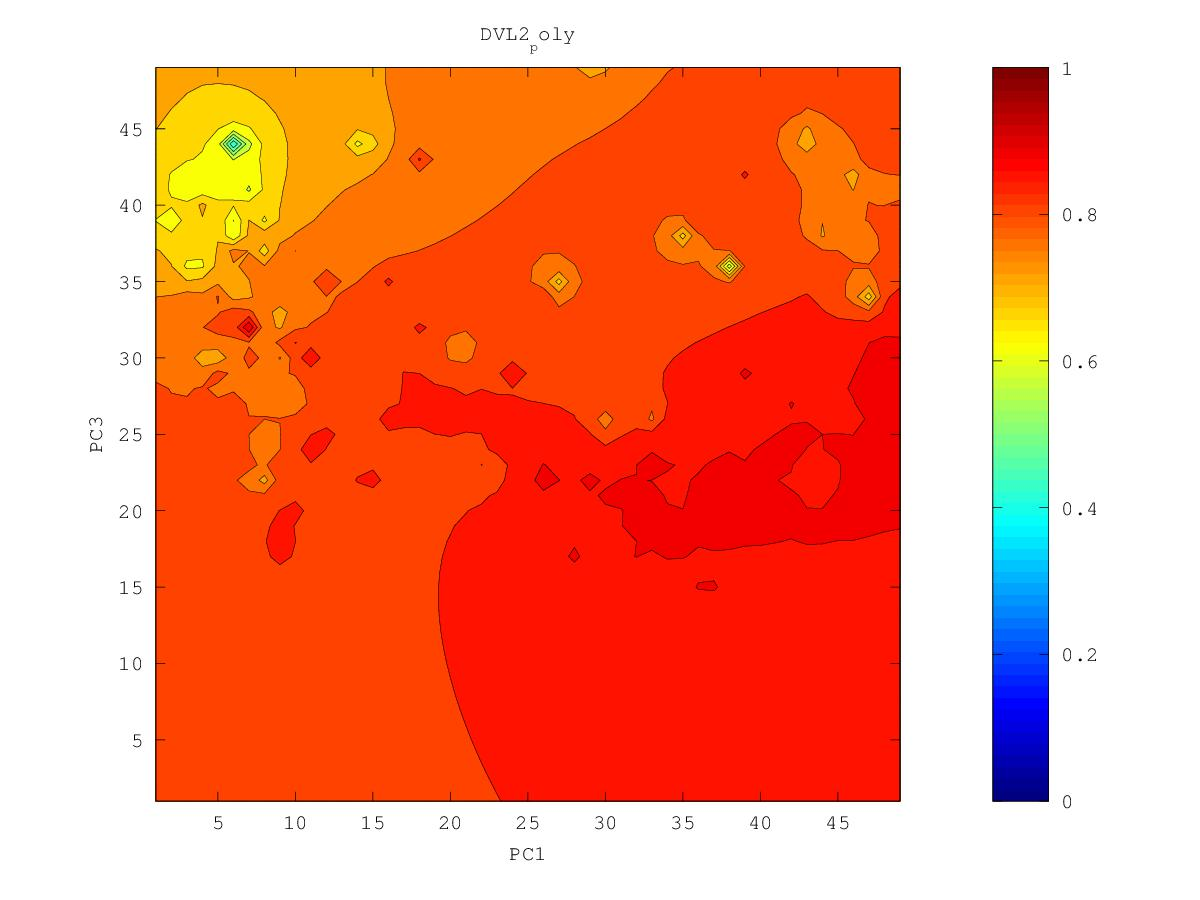

Values plotted in this chart, from the file beside it:
0.820984203416, 0.820828837467, 0.820374486071, 0.81966224299, 0.818802890371, 0.817725534808, 0.814763766409, 0.804599937825, 0.766230804092, 0.821821507055, 0.82812341639, 0.828386920368, 0.826644519087, 0.842291323565, 0.838475067233, 0.864581047459, 0.887158696851, 0.890095202016, 0.89930389195, 0.905660103108, 0.915774476698, 0.919767068569, 0.921209625325, 0.915677846376
0.8197, 0.8195, 0.8186, 0.8173, 0.816, 0.8161, 0.8208, 0.8016, 0.7783, 0.802, 0.8221, 0.82, 0.813, 0.8212, 0.8246, 0.8419, 0.8541, 0.8859, 0.9022, 0.901, 0.9106, 0.9207, 0.9231, 0.9253
0.8189, 0.8188, 0.8175, 0.815, 0.8124, 0.8112, 0.8153, 0.7933, 0.7996, 0.804, 0.8052, 0.78, 0.7825, 0.8064, 0.7819, 0.6839, 0.8137, 0.8725, 0.8956, 0.9008, 0.9028, 0.9289, 0.9074, 0.9099
0.8188, 0.8204, 0.8185, 0.8128, 0.8076, 0.8026, 0.7918, 0.7376, 0.7556, 0.7919, 0.7952, 0.7912, 0.7976, 0.8051, 0.7891, 0.781, 0.8293, 0.8677, 0.8867, 0.8898, 0.8952, 0.899, 0.8943, 0.856
0.8189, 0.8288, 0.8303, 0.8101, 0.801, 0.7953, 0.7883, 0.7702, 0.7741, 0.7872, 0.78, 0.7826, 0.8033, 0.8145, 0.8182, 0.8248, 0.8418, 0.8606, 0.8743, 0.8823, 0.8877, 0.8905, 0.8889, 0.8775
0.8168, 0.8214, 0.8187, 0.8034, 0.7863, 0.7807, 0.7881, 0.7901, 0.7916, 0.79, 0.7578, 0.7519, 0.807, 0.8299, 0.8363, 0.8411, 0.8514, 0.8616, 0.8718, 0.8798, 0.8848, 0.8881, 0.8928, 0.8943
0.814, 0.8146, 0.8112, 0.7982, 0.7485, 0.7212, 0.7867, 0.7974, 0.8004, 0.7997, 0.7949, 0.7993, 0.8152, 0.8304, 0.8395, 0.8519, 0.8617, 0.8637, 0.8739, 0.8843, 0.8861, 0.8879, 0.8909, 0.8944
0.8123, 0.8138, 0.8146, 0.8102, 0.7834, 0.7758, 0.7957, 0.8045, 0.8081, 0.8095, 0.8105, 0.8141, 0.8211, 0.8293, 0.8377, 0.847, 0.8557, 0.8642, 0.8768, 0.8939, 0.892, 0.8894, 0.8968, 0.894
0.8115, 0.8148, 0.8205, 0.8454, 0.8095, 0.8046, 0.8084, 0.813, 0.8157, 0.8176, 0.8193, 0.8208, 0.8236, 0.8284, 0.8352, 0.8435, 0.8524, 0.8628, 0.8848, 0.888, 0.8913, 0.8872, 0.8907, 0.8911
0.8116, 0.8163, 0.8196, 0.8217, 0.8191, 0.8164, 0.8187, 0.8251, 0.8239, 0.8259, 0.8299, 0.8255, 0.8227, 0.8235, 0.8299, 0.8392, 0.8488, 0.8587, 0.8692, 0.8776, 0.8823, 0.8828, 0.8846, 0.8874
0.8154, 0.8226, 0.8214, 0.8272, 0.8375, 0.8233, 0.8248, 0.8562, 0.8294, 0.8309, 0.8472, 0.8365, 0.8164, 0.8058, 0.8181, 0.8332, 0.8445, 0.854, 0.8628, 0.8723, 0.9061, 0.8794, 0.8809, 0.8842
0.8208, 0.8384, 0.8219, 0.8258, 0.8312, 0.8241, 0.8238, 0.8261, 0.8258, 0.8265, 0.8283, 0.8286, 0.8021, 0.5863, 0.8004, 0.8277, 0.8405, 0.8499, 0.8579, 0.8657, 0.8723, 0.8746, 0.8776, 0.8815
0.8107, 0.8169, 0.8179, 0.82, 0.8218, 0.8219, 0.8221, 0.8224, 0.8226, 0.824, 0.8274, 0.8148, 0.8018, 0.7888, 0.808, 0.8264, 0.8379, 0.8465, 0.8537, 0.8601, 0.8656, 0.8703, 0.8748, 0.8794
0.8064, 0.811, 0.8141, 0.8168, 0.8192, 0.8211, 0.8216, 0.8208, 0.8198, 0.8198, 0.8272, 0.7988, 0.7974, 0.8058, 0.8163, 0.8272, 0.8362, 0.8437, 0.8501, 0.8558, 0.8613, 0.8675, 0.8737, 0.8791
0.8044, 0.8079, 0.8112, 0.8145, 0.8185, 0.8242, 0.8249, 0.8204, 0.8173, 0.8128, 0.7981, 0.6915, 0.7758, 0.8069, 0.8188, 0.8276, 0.8349, 0.8413, 0.8469, 0.8518, 0.8568, 0.8652, 0.88, 0.8841
0.8022, 0.805, 0.8084, 0.8122, 0.8174, 0.8329, 0.8344, 0.82, 0.8159, 0.8111, 0.8001, 0.7788, 0.792, 0.8102, 0.8202, 0.8275, 0.8337, 0.8391, 0.8438, 0.8478, 0.8509, 0.8525, 0.8489, 0.8627
0.7984, 0.8012, 0.8049, 0.809, 0.8136, 0.8191, 0.8204, 0.8175, 0.8154, 0.8129, 0.8091, 0.8058, 0.8086, 0.8152, 0.8215, 0.8272, 0.8323, 0.837, 0.841, 0.8441, 0.8455, 0.8421, 0.8107, 0.7942
0.7916, 0.7957, 0.8007, 0.8053, 0.8095, 0.8129, 0.8147, 0.8152, 0.8153, 0.8157, 0.8158, 0.8149, 0.8154, 0.8181, 0.8221, 0.8264, 0.8307, 0.8349, 0.8385, 0.8412, 0.8422, 0.8399, 0.8325, 0.8361
0.7785, 0.7877, 0.7956, 0.8015, 0.806, 0.8093, 0.8117, 0.8134, 0.8152, 0.8188, 0.8271, 0.8216, 0.8181, 0.8187, 0.8212, 0.8247, 0.8287, 0.8327, 0.8363, 0.839, 0.8403, 0.8394, 0.8358, 0.8323
0.7486, 0.7776, 0.7908, 0.7982, 0.8031, 0.8067, 0.8094, 0.8117, 0.8143, 0.819, 0.8361, 0.8231, 0.8175, 0.8167, 0.8182, 0.8215, 0.8259, 0.8304, 0.8343, 0.8374, 0.8392, 0.8388, 0.8321, 0.7736
0.7237, 0.7727, 0.788, 0.7958, 0.8009, 0.8045, 0.8074, 0.8098, 0.8123, 0.815, 0.8175, 0.8163, 0.8137, 0.8117, 0.8116, 0.8156, 0.8219, 0.8278, 0.8326, 0.8364, 0.839, 0.84, 0.8377, 0.8309
0.7613, 0.7774, 0.7879, 0.7946, 0.7992, 0.8027, 0.8055, 0.8079, 0.81, 0.8117, 0.8125, 0.8117, 0.8087, 0.8022, 0.7943, 0.8033, 0.8168, 0.8254, 0.8313, 0.8358, 0.8393, 0.8422, 0.8449, 0.8509
0.7767, 0.7829, 0.7891, 0.794, 0.7979, 0.8011, 0.8038, 0.806, 0.8079, 0.8092, 0.8098, 0.8088, 0.8049, 0.7912, 0.691, 0.7823, 0.8138, 0.824, 0.8305, 0.8356, 0.84, 0.8439, 0.8483, 0.8545
0.7826, 0.786, 0.7898, 0.7935, 0.7968, 0.7996, 0.8021, 0.8042, 0.806, 0.8073, 0.808, 0.8075, 0.8048, 0.7966, 0.7823, 0.8304, 0.8179, 0.8242, 0.8303, 0.836, 0.8411, 0.8453, 0.8496, 0.8555
0.7847, 0.7871, 0.7899, 0.7927, 0.7955, 0.798, 0.8004, 0.8025, 0.8043, 0.8058, 0.8068, 0.8072, 0.8067, 0.8056, 0.8078, 0.8174, 0.82, 0.8245, 0.8302, 0.8374, 0.8454, 0.8472, 0.8501, 0.855
0.7849, 0.7868, 0.7891, 0.7915, 0.794, 0.7964, 0.7986, 0.8007, 0.8027, 0.8044, 0.8058, 0.807, 0.8081, 0.8093, 0.8119, 0.8157, 0.8194, 0.8234, 0.8287, 0.8376, 0.8876, 0.8489, 0.8503, 0.8538
0.784, 0.7857, 0.7877, 0.7899, 0.7922, 0.7945, 0.7968, 0.7989, 0.801, 0.8029, 0.8048, 0.8066, 0.8084, 0.8105, 0.8129, 0.8157, 0.8182, 0.8207, 0.8242, 0.8312, 0.8406, 0.8477, 0.8526, 0.8527
0.7822, 0.7838, 0.7857, 0.7878, 0.7901, 0.7925, 0.7949, 0.7971, 0.7992, 0.8013, 0.8035, 0.8057, 0.8081, 0.8105, 0.813, 0.8153, 0.8166, 0.8158, 0.8137, 0.8201, 0.8337, 0.8485, 0.8665, 0.8522
0.7797, 0.7812, 0.783, 0.7852, 0.7877, 0.7904, 0.793, 0.7952, 0.7973, 0.7995, 0.8019, 0.8045, 0.8073, 0.8101, 0.8129, 0.8153, 0.816, 0.8107, 0.7783, 0.7909, 0.8282, 0.8452, 0.8545, 0.8537
0.7765, 0.7779, 0.7797, 0.782, 0.7849, 0.7886, 0.792, 0.7938, 0.7952, 0.7973, 0.7999, 0.8029, 0.8062, 0.8095, 0.8129, 0.8161, 0.8189, 0.8188, 0.7911, 0.798, 0.8304, 0.8504, 0.8753, 0.8685
0.7726, 0.7739, 0.7755, 0.7778, 0.7814, 0.7878, 0.7962, 0.7937, 0.7928, 0.7946, 0.7975, 0.801, 0.8048, 0.8089, 0.8131, 0.8175, 0.8235, 0.8391, 0.8297, 0.827, 0.8384, 0.8537, 0.8837, 0.8568
0.7681, 0.7691, 0.7703, 0.772, 0.7755, 0.7847, 0.8553, 0.7921, 0.7889, 0.791, 0.7945, 0.7986, 0.8033, 0.8084, 0.8136, 0.8185, 0.8256, 0.8574, 0.8376, 0.837, 0.8493, 0.8599, 0.8586, 0.8516
0.763, 0.7636, 0.7639, 0.7641, 0.7654, 0.7703, 0.778, 0.7803, 0.7826, 0.7863, 0.7908, 0.7957, 0.8014, 0.8086, 0.817, 0.8195, 0.8238, 0.8327, 0.8434, 0.8395, 0.8505, 0.8509, 0.8513, 0.8526
0.7576, 0.7577, 0.7566, 0.7539, 0.7495, 0.7492, 0.7586, 0.7682, 0.7752, 0.7809, 0.7864, 0.7921, 0.7986, 0.8079, 0.8614, 0.8199, 0.8204, 0.827, 0.8393, 0.835, 0.8371, 0.8404, 0.8448, 0.8612
0.752, 0.7518, 0.7495, 0.743, 0.724, 0.6913, 0.7363, 0.7574, 0.7678, 0.7751, 0.7815, 0.7878, 0.7945, 0.8022, 0.81, 0.8129, 0.8157, 0.8203, 0.8252, 0.8284, 0.8313, 0.8344, 0.8376, 0.8405
0.7467, 0.7465, 0.7438, 0.7365, 0.7137, 0.6507, 0.7267, 0.7502, 0.7614, 0.7692, 0.7762, 0.783, 0.7899, 0.7968, 0.8029, 0.8072, 0.8111, 0.8156, 0.8202, 0.8244, 0.828, 0.8309, 0.8333, 0.836
0.7419, 0.7419, 0.7398, 0.7352, 0.7277, 0.7243, 0.7347, 0.7465, 0.7554, 0.763, 0.7703, 0.7778, 0.7854, 0.7936, 0.8011, 0.8039, 0.8071, 0.8122, 0.8181, 0.8233, 0.8284, 0.8318, 0.8309, 0.8345
0.7378, 0.7377, 0.7361, 0.7336, 0.7312, 0.7313, 0.7354, 0.7417, 0.7485, 0.7556, 0.7635, 0.7722, 0.7811, 0.7916, 0.8481, 0.8016, 0.8027, 0.8097, 0.8198, 0.8269, 0.831, 0.8385, 0.8268, 0.8347
0.7341, 0.7334, 0.7316, 0.7294, 0.7277, 0.7275, 0.7296, 0.7336, 0.7391, 0.746, 0.7549, 0.7664, 0.7779, 0.7856, 0.7931, 0.7933, 0.7953, 0.806, 0.8338, 0.8833, 0.827, 0.8389, 0.8121, 0.8296
0.7305, 0.7288, 0.726, 0.7227, 0.7196, 0.718, 0.7185, 0.7211, 0.7256, 0.7319, 0.7419, 0.7599, 0.8034, 0.7811, 0.7843, 0.7881, 0.7767, 0.7948, 0.8507, 0.8286, 0.8127, 0.7568, 0.7766, 0.8147
0.7268, 0.7238, 0.7193, 0.7134, 0.707, 0.7025, 0.7014, 0.7024, 0.7061, 0.7094, 0.7141, 0.7409, 0.7715, 0.7716, 0.7831, 0.7882, 0.7382, 0.7512, 0.8155, 0.7529, 0.7893, 0.7818, 0.7925, 0.8036
0.7232, 0.7188, 0.712, 0.7018, 0.688, 0.6762, 0.6754, 0.6711, 0.6724, 0.6877, 0.6546, 0.7392, 0.6865, 0.7597, 0.7812, 0.7737, 0.7749, 0.7712, 0.7698, 0.7966, 0.7882, 0.7596, 0.8029, 0.8031
0.7198, 0.7145, 0.7056, 0.69, 0.6598, 0.6039, 0.6375, 0.637, 0.6102, 0.6818, 0.7109, 0.7211, 0.7556, 0.7646, 0.7553, 0.7512, 0.8128, 0.9423, 0.7989, 0.8138, 0.798, 0.7751, 0.7982, 0.8043
0.7171, 0.7116, 0.702, 0.6844, 0.6452, 0.4317, 0.616, 0.6454, 0.6565, 0.6673, 0.6169, 0.6233, 0.7708, 0.7523, 0.7464, 0.7388, 0.8267, 0.8198, 0.7944, 0.781, 0.7956, 0.7972, 0.823, 0.8159
0.7151, 0.7106, 0.7022, 0.688, 0.6648, 0.6387, 0.641, 0.6287, 0.634, 0.6786, 0.7018, 0.7071, 0.7146, 0.7249, 0.7459, 0.8066, 0.7989, 0.8205, 0.7817, 0.7274, 0.8166, 0.795, 0.8082, 0.8219
0.714, 0.7112, 0.7049, 0.6952, 0.6824, 0.6695, 0.6573, 0.6318, 0.6379, 0.72, 0.707, 0.7016, 0.6711, 0.6577, 0.7229, 0.7676, 0.785, 0.8019, 0.7766, 0.7357, 0.7732, 0.8069, 0.8124, 0.8133
0.714, 0.713, 0.7089, 0.7023, 0.6937, 0.6834, 0.6683, 0.6252, 0.6187, 0.6776, 0.687, 0.691, 0.6808, 0.6537, 0.7131, 0.7783, 0.7815, 0.7809, 0.7779, 0.7752, 0.7842, 0.7992, 0.8066, 0.8084
0.7157, 0.716, 0.7134, 0.7088, 0.7025, 0.6944, 0.6823, 0.66, 0.6571, 0.6711, 0.6215, 0.6765, 0.7006, 0.7116, 0.7333, 0.7592, 0.7716, 0.7759, 0.7788, 0.7824, 0.7897, 0.8012, 0.8072, 0.8065
0.7193, 0.7199, 0.7182, 0.715, 0.7106, 0.705, 0.6981, 0.6911, 0.6882, 0.6842, 0.662, 0.689, 0.7134, 0.7277, 0.7422, 0.7563, 0.7668, 0.7737, 0.7789, 0.7843, 0.792, 0.8107, 0.8168, 0.8055
